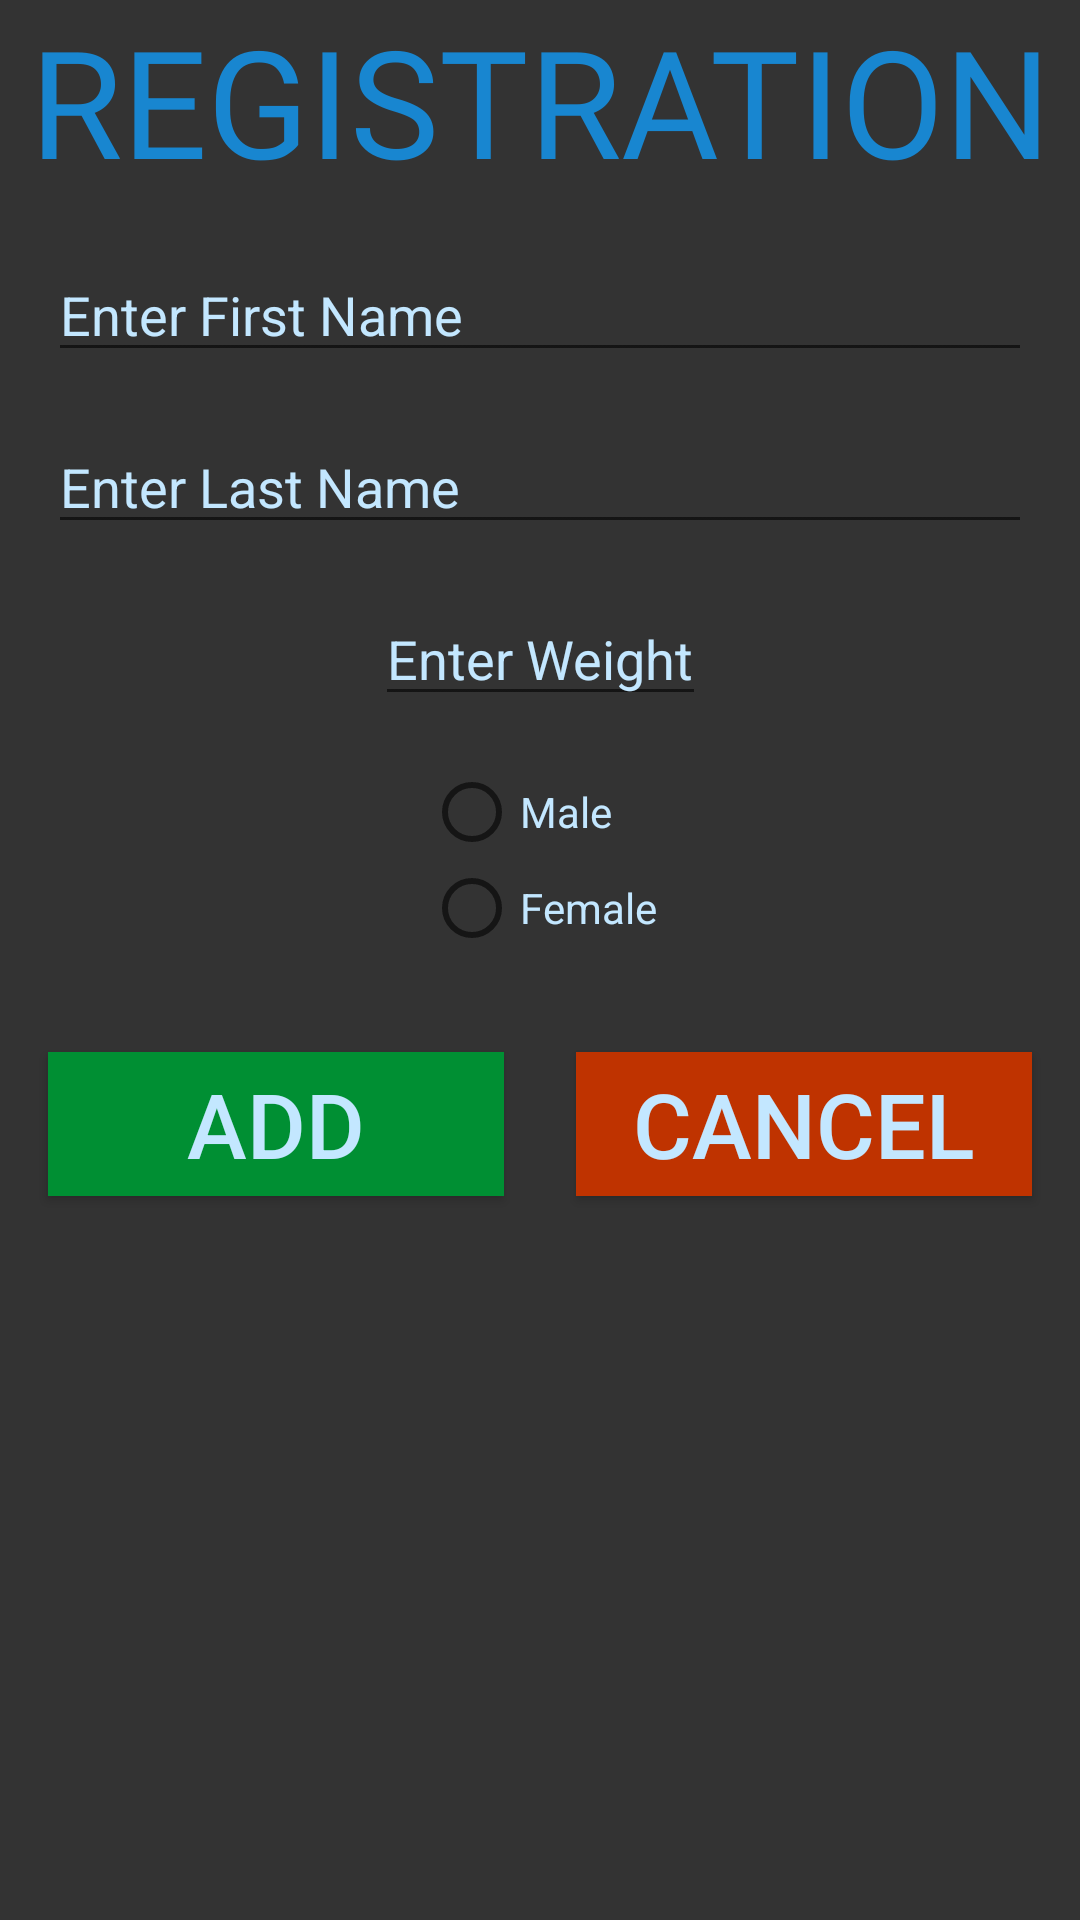

Here is an Android app screen rendered from its layout file. Give the layout XML and the strings, colors and styles it references.
<!-- AndroidManifest.xml: application theme AppTheme -->
<!-- res/layout/registration_fragment_layout.xml -->
<?xml version="1.0" encoding="utf-8"?>
<androidx.constraintlayout.widget.ConstraintLayout xmlns:android="http://schemas.android.com/apk/res/android"
    android:layout_width="match_parent"
    android:layout_height="match_parent"
    xmlns:app="http://schemas.android.com/apk/res-auto"
    android:background="@color/backgroundBlack">

    <TextView
        android:id="@+id/registration_title"
        style="@style/AppTitle"
        android:layout_width="wrap_content"
        android:layout_height="wrap_content"
        android:layout_marginEnd="16dp"
        android:layout_marginStart="16dp"
        android:text="@string/registration"
        android:textSize="50sp"
        app:layout_constraintEnd_toEndOf="parent"
        app:layout_constraintStart_toStartOf="parent" />

    <EditText
        android:id="@+id/first_name"
        android:layout_width="0dp"
        android:layout_height="wrap_content"
        android:layout_marginEnd="16dp"
        android:layout_marginStart="16dp"
        android:layout_marginTop="16dp"
        android:hint="@string/enter_first_name"
        android:inputType="textPersonName"
        android:textColor="@color/textColor"
        android:textColorHint="@color/textColor"
        app:layout_constraintEnd_toEndOf="parent"
        app:layout_constraintStart_toStartOf="parent"
        app:layout_constraintTop_toBottomOf="@+id/registration_title" />

    <EditText
        android:id="@+id/update_last_name"
        android:layout_width="0dp"
        android:layout_height="wrap_content"
        android:layout_marginEnd="16dp"
        android:layout_marginStart="16dp"
        android:layout_marginTop="16dp"
        android:hint="@string/enter_last_name"
        android:inputType="textPersonName"
        android:textColor="@color/textColor"
        android:textColorHint="@color/textColor"
        app:layout_constraintEnd_toEndOf="parent"
        app:layout_constraintStart_toStartOf="parent"
        app:layout_constraintTop_toBottomOf="@+id/first_name" />

    <EditText
        android:id="@+id/update_weight"
        android:layout_width="wrap_content"
        android:layout_height="wrap_content"
        android:layout_marginEnd="16dp"
        android:layout_marginStart="16dp"
        android:layout_marginTop="16dp"
        android:hint="@string/enter_weight"
        android:inputType="number"
        android:textColor="@color/textColor"
        android:textColorHint="@color/textColor"
        app:layout_constraintEnd_toEndOf="parent"
        app:layout_constraintStart_toStartOf="parent"
        app:layout_constraintTop_toBottomOf="@+id/update_last_name" />

    <RadioGroup
        android:id="@+id/update_radio_group_gender_select"
        android:layout_width="wrap_content"
        android:layout_height="wrap_content"
        android:layout_marginEnd="16dp"
        android:layout_marginStart="16dp"
        android:layout_marginTop="16dp"
        app:layout_constraintEnd_toEndOf="parent"
        app:layout_constraintStart_toStartOf="parent"
        app:layout_constraintTop_toBottomOf="@+id/update_weight">

        <RadioButton
            android:id="@+id/update_radio_male"
            android:layout_width="wrap_content"
            android:layout_height="wrap_content"
            android:text="@string/male"
            android:textColor="@color/textColor" />

        <RadioButton
            android:id="@+id/update_radio_female"
            android:layout_width="wrap_content"
            android:layout_height="wrap_content"
            android:text="@string/female"
            android:textColor="@color/textColor" />
    </RadioGroup>

    <Button
        android:id="@+id/add_btn"
        style="@style/MainScreenButton"
        android:layout_width="0dp"
        android:layout_height="wrap_content"
        android:layout_marginEnd="8dp"
        android:layout_marginStart="16dp"
        android:layout_marginTop="32dp"
        android:background="@color/greenButton"
        android:elevation="5dp"
        android:text="@string/add"
        app:layout_constraintEnd_toStartOf="@+id/update_cancel_btn"
        app:layout_constraintStart_toStartOf="parent"
        app:layout_constraintTop_toBottomOf="@+id/update_radio_group_gender_select" />

    <Button
        android:id="@+id/update_cancel_btn"
        style="@style/MainScreenButton"
        android:layout_width="0dp"
        android:layout_height="wrap_content"
        android:layout_marginEnd="16dp"
        android:layout_marginStart="16dp"
        android:layout_marginTop="32dp"
        android:background="@color/redButton"
        android:elevation="5dp"
        android:text="@string/cancel"
        app:layout_constraintEnd_toEndOf="parent"
        app:layout_constraintStart_toEndOf="@+id/add_btn"
        app:layout_constraintTop_toBottomOf="@+id/update_radio_group_gender_select" />


</androidx.constraintlayout.widget.ConstraintLayout>
<!-- resources referenced by this layout -->
<resources>
  <color name="backgroundBlack">#333333</color>
  <color name="greenButton">#008f33</color>
  <color name="redButton">#BF3300</color>
  <color name="textColor">#C3E7FF</color>
  <string name="add">ADD</string>
  <string name="cancel">CANCEL</string>
  <string name="enter_first_name">Enter First Name</string>
  <string name="enter_last_name">Enter Last Name</string>
  <string name="enter_weight">Enter Weight</string>
  <string name="female">Female</string>
  <string name="male">Male</string>
  <string name="registration">REGISTRATION</string>
  <style name="AppTitle">
  
          <item name="android:textColor">@color/blueFontColor</item>
          <item name="android:textSize">100sp</item>
          <item name="android:fontFamily">@font/anton</item>
      </style>
  <style name="MainScreenButton">
          <item name="android:textColor">@color/textColor</item>
          <item name="android:background">@color/buttonBackGrnd</item>
          <item name="android:textSize">30sp</item>
          <item name="android:gravity">center</item>
          <item name="android:width">100dp</item>
      </style>
  <style name="AppTheme" parent="Theme.AppCompat.Light.DarkActionBar">
          
          <item name="colorPrimary">@color/colorPrimary</item>
          <item name="colorPrimaryDark">@color/colorPrimaryDark</item>
          <item name="colorAccent">@color/colorAccent</item>
      </style>
  <color name="blueFontColor">#1886D0</color>
  <color name="buttonBackGrnd">#777777</color>
  <color name="colorPrimary">#3F51B5</color>
  <color name="colorPrimaryDark">#303F9F</color>
  <color name="colorAccent">#FF4081</color>
</resources>
